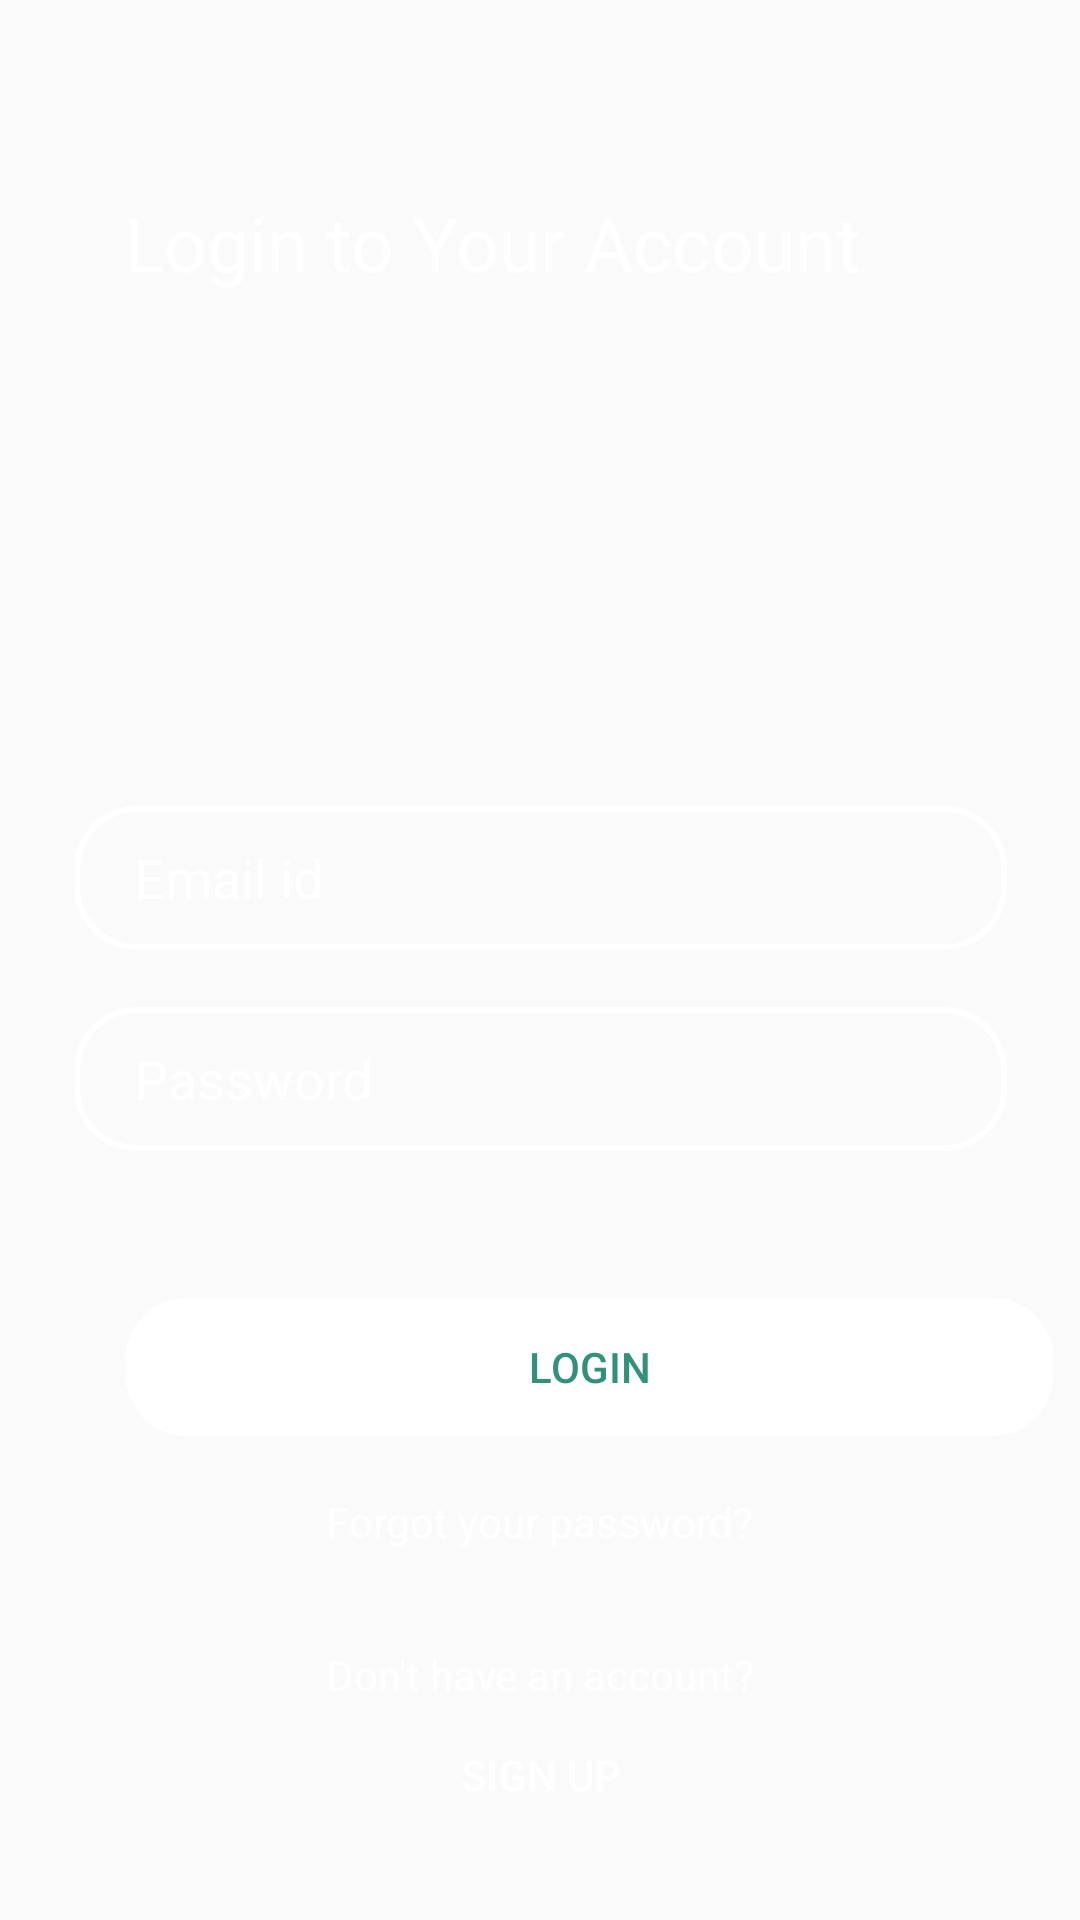

Reconstruct the res/layout file that produces this screen, plus the resources it refers to.
<!-- AndroidManifest.xml: application theme Theme.Gren2 -->
<!-- res/layout/activity_main.xml -->
<?xml version="1.0" encoding="utf-8"?>
<androidx.constraintlayout.widget.ConstraintLayout xmlns:android="http://schemas.android.com/apk/res/android"
    xmlns:app="http://schemas.android.com/apk/res-auto"
    xmlns:tools="http://schemas.android.com/tools"
    android:id="@+id/main"
    android:layout_width="match_parent"
    android:layout_height="match_parent"
    android:background="@drawable/background4"
    tools:context=".MainActivity">


    <TextView
        android:id="@+id/login"
        android:layout_width="wrap_content"
        android:layout_height="wrap_content"
        android:layout_marginTop="64dp"
        android:gravity="top"
        android:text="Login to Your Account"
        android:textColor="#FFFFFF"
        android:textSize="25dp"

        app:layout_constraintEnd_toEndOf="@+id/email"
        app:layout_constraintHorizontal_bias="0.255"
        app:layout_constraintStart_toStartOf="@+id/email"
        app:layout_constraintTop_toTopOf="parent" />

    <AutoCompleteTextView

        android:id="@+id/email"
        android:layout_width="311dp"
        android:layout_height="wrap_content"
        android:layout_marginTop="12dp"
        android:layout_marginBottom="19dp"
        android:background="@drawable/input_style"
        android:hint="Email id"
        android:paddingStart="20dp"
        android:textColorHint="@color/white"
        android:textColor="@color/white"
        app:layout_constraintBottom_toTopOf="@+id/password"
        app:layout_constraintEnd_toEndOf="parent"
        app:layout_constraintStart_toStartOf="parent"
        app:layout_constraintTop_toTopOf="parent"
        app:layout_constraintVertical_chainStyle="packed" />

    <EditText
        android:id="@+id/password"
        android:layout_width="wrap_content"
        android:layout_height="wrap_content"
        android:background="@drawable/input_style"
        android:hint="Password"
        android:inputType="textPassword"
        android:maxLines="1"
        android:paddingStart="20dp"
        android:textColor="@color/white"
        android:textColorHint="@color/white"
        app:layout_constraintBottom_toBottomOf="parent"
        app:layout_constraintStart_toStartOf="@+id/email"
        app:layout_constraintTop_toBottomOf="@+id/email" />

    <Button
        android:id="@+id/login_button"
        android:layout_width="wrap_content"
        android:layout_height="wrap_content"
        android:layout_marginStart="41dp"
        android:layout_marginTop="48dp"
        android:background="@drawable/input_style_login"
        android:text="Login"
        android:textColor="#33907C"
        app:layout_constraintStart_toStartOf="parent"
        app:layout_constraintTop_toBottomOf="@+id/password" />

    <TextView
        android:id="@+id/forgot_your_password"
        android:layout_width="wrap_content"
        android:layout_height="wrap_content"
        android:layout_marginTop="18dp"
        android:text="Forgot your password?"
        android:textColor="@color/white"
        app:layout_constraintEnd_toEndOf="parent"
        app:layout_constraintStart_toStartOf="parent"
        app:layout_constraintTop_toBottomOf="@+id/login_button" />

    <TextView
        android:id="@+id/textView2"
        android:layout_width="wrap_content"
        android:layout_height="wrap_content"
        android:layout_marginTop="32dp"
        android:text="Don't have an account?"
        android:textColor="@color/white"
        app:layout_constraintEnd_toEndOf="@+id/forgot_your_password"
        app:layout_constraintHorizontal_bias="0.0"
        app:layout_constraintStart_toStartOf="@+id/forgot_your_password"
        app:layout_constraintTop_toBottomOf="@+id/forgot_your_password" />

    <Button
        android:id="@+id/signUpButton"
        android:layout_width="wrap_content"
        android:layout_height="wrap_content"
        android:layout_marginTop="184dp"
        android:background="@android:color/transparent"
        android:text="Sign Up"
        android:textColor="@android:color/white"
        app:layout_constraintEnd_toEndOf="@+id/textView2"
        app:layout_constraintStart_toStartOf="@+id/textView2"
        app:layout_constraintTop_toBottomOf="@id/password" />


</androidx.constraintlayout.widget.ConstraintLayout>
<!-- resources referenced by this layout -->
<resources>
  <!-- drawable input_style (drawable) -->
  <?xml version="1.0" encoding="utf-8"?>
  <shape xmlns:android="http://schemas.android.com/apk/res/android">
      <solid android:color="@android:color/transparent"
          /> 
      <size
          android:width="311dp"
      android:height="48dp"
  
          />
      <corners
          android:radius="20dp"/>
      <stroke
          android:width="2dp"
          android:color="@color/white"/>
  </shape>
  <!-- drawable input_style_login (drawable) -->
  <?xml version="1.0" encoding="utf-8"?>
  <shape xmlns:android="http://schemas.android.com/apk/res/android">
      <solid android:color="#FFFFFF" /> 
      <size
          android:width="311dp"
          android:height="48dp"
          />
      <corners
          android:radius="20dp" />
      <stroke
          android:width="2dp"
          android:color="@android:color/transparent" /> 
  </shape>
  <style name="Theme.Gren2" parent="Base.Theme.Gren2" />
  <style name="Base.Theme.Gren2" parent="Theme.AppCompat.DayNight.NoActionBar">
          
          
      </style>
  <!-- not gathered from this repository: default colours our renderer supplied (Android Studio template values) -->
  <color name="white">#FFFFFFFF</color>
</resources>
